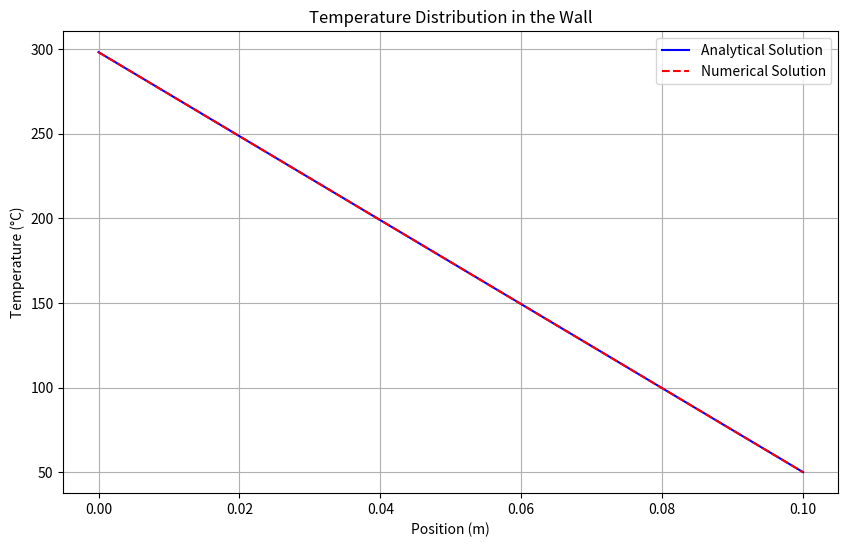

Python code for this plot:
import numpy as np
import matplotlib.pyplot as plt

# Parameters
L = 0.1  # Thickness of the wall in meters
k = 0.1  # Thermal conductivity in W/m-K
q_flux = 200  # Heat flux in W/m²
h = 25  # Heat transfer coefficient in W/m²-K
T_f = 300  # Temperature of the hot fluid in °C
T_r = 50  # Temperature at the right face in °C
N = 10  # Number of divisions
TOLERANCE = 1e-6  # Convergence tolerance

# Step size
dx = L / N

# Analytical Solution
def analytical_temperature(x):
    T0 = (T_r + (q_flux * L / k) + h * T_f) / (1 + (h * L / k))
    return (-q_flux / k + h * (T0 - T_f) / k) * x + T0

# Numerical Solution using Finite Difference Method
def numerical_solution():
    T = np.zeros(N + 1)
    T[-1] = T_r  # Boundary condition at x = L

    # Initial guess
    T[0] = T_f

    iteration = 0
    max_change = TOLERANCE + 1

    while max_change >= TOLERANCE and iteration < 100000:
        T_new = np.copy(T)
        
        # Apply boundary condition at x = 0
        heat_flux_conduction = -k * (T[1] - T[0]) / dx
        heat_flux_total = q_flux + h * (T_f - T[0])
        T_new[0] = T[0] + (heat_flux_total - heat_flux_conduction) / h
        
        # Update interior points
        for i in range(1, N):
            T_new[i] = 0.5 * (T[i - 1] + T[i + 1])
        
        # Update boundary condition
        T_new[-1] = T_r
        
        # Check for convergence
        max_change = np.max(np.abs(T_new - T))
        T = T_new
        iteration += 1
    
    if max_change >= TOLERANCE:
        print("Did not converge after", iteration, "iterations.")
    
    return T

# Define the positions
x_values = np.linspace(0, L, N + 1)

# Compute the analytical solution
T_analytical = analytical_temperature(x_values)

# Compute the numerical solution
T_numerical = numerical_solution()

# Print the arrays
print("Position (m) | Analytical Temperature (°C) | Numerical Temperature (°C)")
print("-------------------------------------------------------------")
for x, T_a, T_n in zip(x_values, T_analytical, T_numerical):
    print(f"{x: .3f}      | {T_a: .2f}                      | {T_n: .2f}")

# Plotting
plt.figure(figsize=(10, 6))
plt.plot(x_values, T_analytical, label='Analytical Solution', color='blue')
plt.plot(x_values, T_numerical, label='Numerical Solution', linestyle='--', color='red')
plt.xlabel('Position (m)')
plt.ylabel('Temperature (°C)')
plt.title('Temperature Distribution in the Wall')
plt.legend()
plt.grid(True)
plt.show()
